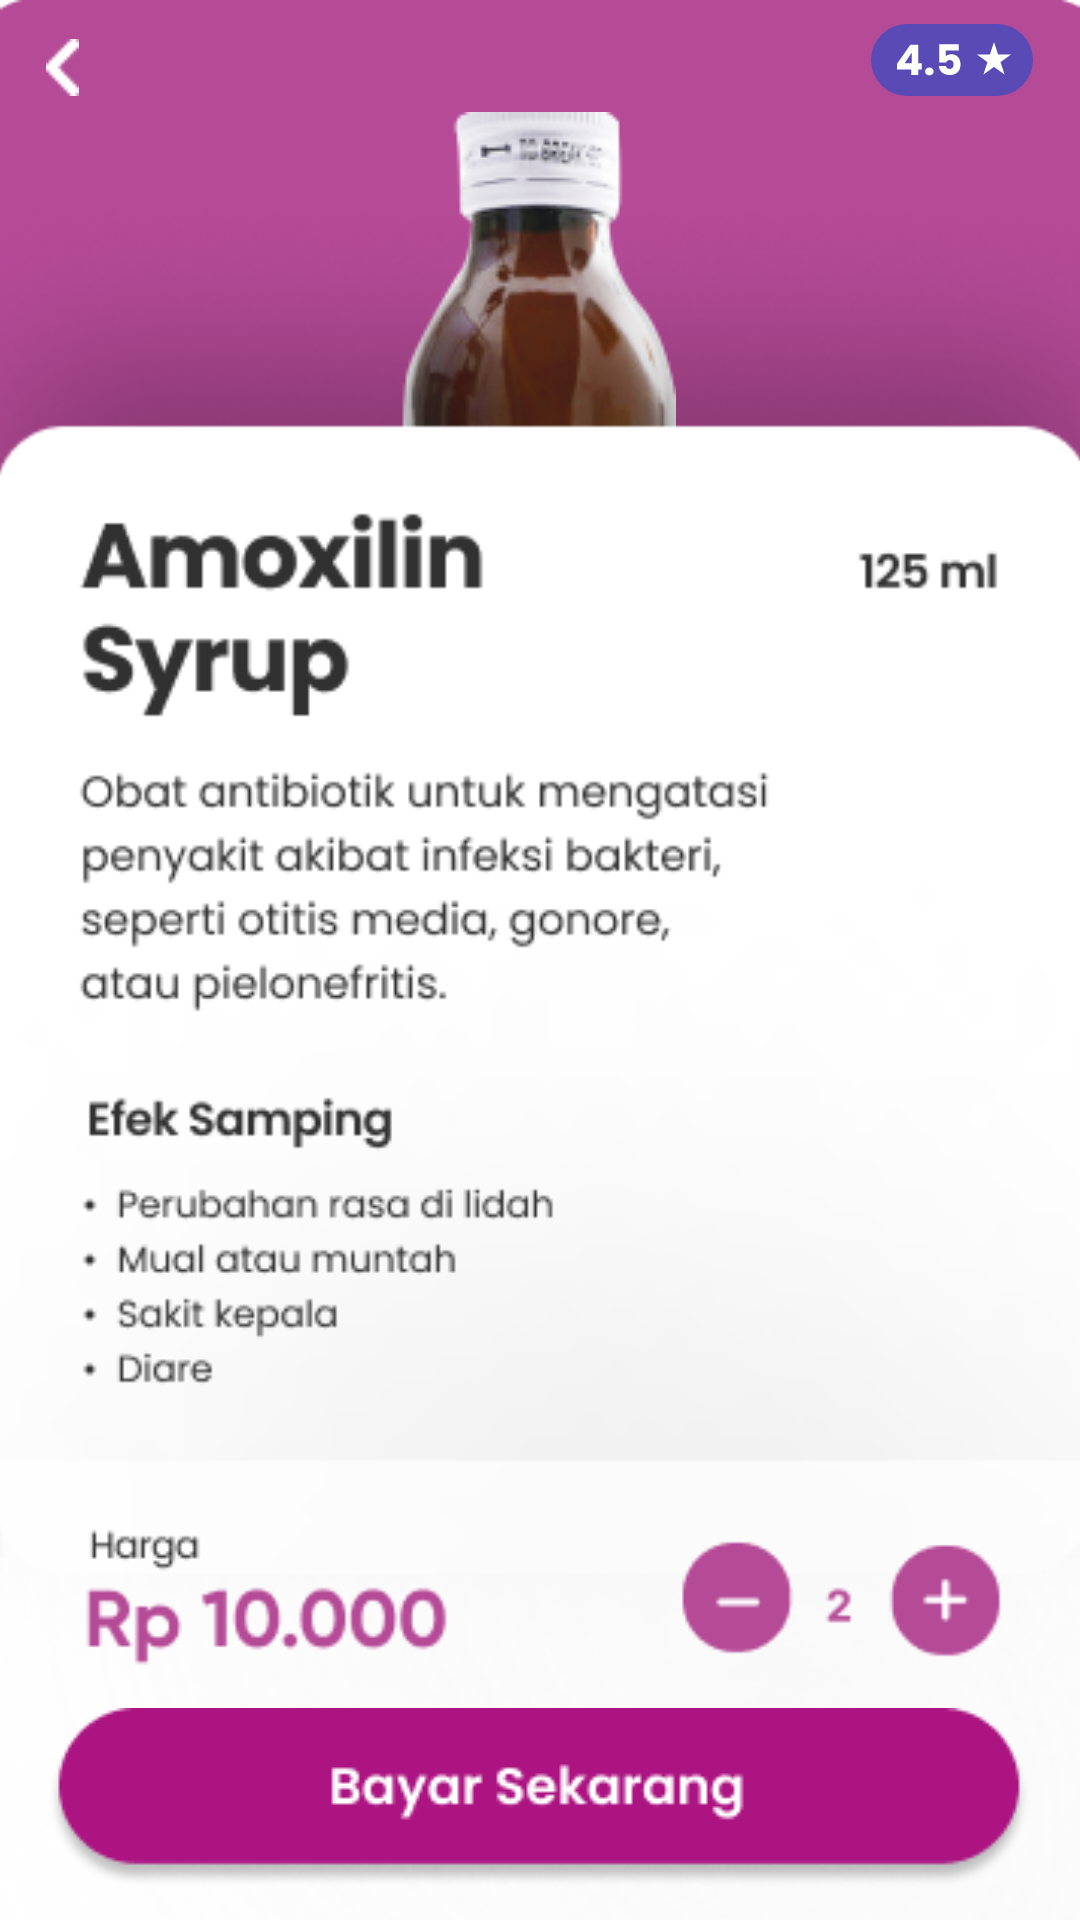

Here is an Android app screen rendered from its layout file. Give the layout XML and the strings, colors and styles it references.
<!-- AndroidManifest.xml: application theme AppTheme -->
<!-- res/layout/activity_detail_obat.xml -->
<?xml version="1.0" encoding="utf-8"?>
<androidx.constraintlayout.widget.ConstraintLayout xmlns:android="http://schemas.android.com/apk/res/android"
    xmlns:app="http://schemas.android.com/apk/res-auto"
    xmlns:tools="http://schemas.android.com/tools"
    android:layout_width="match_parent"
    android:layout_height="match_parent"
    android:background="@drawable/backdetailobat"
    tools:context=".obat.DetailObat">


    <ImageView
        android:id="@+id/back"
        android:layout_width="wrap_content"
        android:layout_height="wrap_content"
        app:layout_constraintBottom_toBottomOf="parent"
        app:layout_constraintEnd_toEndOf="parent"
        app:layout_constraintHorizontal_bias="0.044"
        app:layout_constraintStart_toStartOf="parent"
        app:layout_constraintTop_toTopOf="parent"
        app:layout_constraintVertical_bias="0.021"
        app:srcCompat="@drawable/back" />

    <ImageView
        android:id="@+id/imageView59"
        android:layout_width="wrap_content"
        android:layout_height="wrap_content"
        app:layout_constraintBottom_toBottomOf="@+id/back"
        app:layout_constraintEnd_toEndOf="parent"
        app:layout_constraintHorizontal_bias="0.944"
        app:layout_constraintStart_toEndOf="@+id/back"
        app:layout_constraintTop_toTopOf="@+id/back"
        app:layout_constraintVertical_bias="1.0"
        app:srcCompat="@drawable/rating" />

    <ImageView
        android:id="@+id/imageView60"
        android:layout_width="wrap_content"
        android:layout_height="wrap_content"
        app:layout_constraintBottom_toBottomOf="parent"
        app:layout_constraintEnd_toEndOf="@+id/imageView59"
        app:layout_constraintHorizontal_bias="1.0"
        app:layout_constraintStart_toStartOf="@+id/imageView59"
        app:layout_constraintTop_toBottomOf="@+id/imageView59"
        app:layout_constraintVertical_bias="0.247"
        app:srcCompat="@drawable/loveicons" />

    <ImageView
        android:id="@+id/imageView37"
        android:layout_width="wrap_content"
        android:layout_height="wrap_content"
        app:layout_constraintBottom_toBottomOf="parent"
        app:layout_constraintEnd_toEndOf="parent"
        app:layout_constraintHorizontal_bias="0.498"
        app:layout_constraintStart_toStartOf="parent"
        app:layout_constraintTop_toTopOf="parent"
        app:layout_constraintVertical_bias="0.092"
        app:srcCompat="@drawable/obatamoxilin" />

    <ImageView
        android:id="@+id/imageView57"
        android:layout_width="508dp"
        android:layout_height="578dp"
        app:layout_constraintBottom_toBottomOf="parent"
        app:layout_constraintEnd_toEndOf="parent"
        app:layout_constraintHorizontal_bias="0.504"
        app:layout_constraintStart_toStartOf="parent"
        app:layout_constraintTop_toTopOf="parent"
        app:layout_constraintVertical_bias="1.0"
        app:srcCompat="@drawable/detailobatbawah" />

    <ImageView
        android:id="@+id/butonbayar"
        android:layout_width="wrap_content"
        android:layout_height="wrap_content"
        app:layout_constraintBottom_toBottomOf="@+id/imageView57"
        app:layout_constraintEnd_toEndOf="parent"
        app:layout_constraintHorizontal_bias="0.492"
        app:layout_constraintStart_toStartOf="parent"
        app:layout_constraintTop_toBottomOf="@+id/imageView37"
        app:layout_constraintVertical_bias="0.965"
        app:srcCompat="@drawable/butonbayar" />

</androidx.constraintlayout.widget.ConstraintLayout>
<!-- resources referenced by this layout -->
<resources>
  <!-- drawable back: png bitmap (drawable, 225 bytes) -->
  <!-- drawable backdetailobat: png bitmap (drawable, 29816 bytes) -->
  <!-- drawable butonbayar: png bitmap (drawable, 6008 bytes) -->
  <!-- drawable detailobatbawah: png bitmap (drawable, 60783 bytes) -->
  <!-- drawable loveicons: png bitmap (drawable, 2024 bytes) -->
  <!-- drawable obatamoxilin: png bitmap (drawable, 35749 bytes) -->
  <!-- drawable rating (drawable) -->
  <vector xmlns:android="http://schemas.android.com/apk/res/android"
      android:width="54dp"
      android:height="24dp"
      android:viewportWidth="54"
      android:viewportHeight="24">
    <path
        android:pathData="M12,0L42,0A12,12 0,0 1,54 12L54,12A12,12 0,0 1,42 24L12,24A12,12 0,0 1,0 12L0,12A12,12 0,0 1,12 0z"
        android:fillColor="#594AB5"/>
    <path
        android:pathData="M8.686,15.18V13.248L13.11,6.92H15.784V13.108H16.932V15.18H15.784V17H13.39V15.18H8.686ZM13.558,9.552L11.206,13.108H13.558V9.552ZM19.463,17.112C19.043,17.112 18.697,16.991 18.427,16.748C18.165,16.496 18.035,16.188 18.035,15.824C18.035,15.451 18.165,15.138 18.427,14.886C18.697,14.634 19.043,14.508 19.463,14.508C19.873,14.508 20.209,14.634 20.471,14.886C20.741,15.138 20.877,15.451 20.877,15.824C20.877,16.188 20.741,16.496 20.471,16.748C20.209,16.991 19.873,17.112 19.463,17.112ZM29.252,8.866H24.884V10.798C25.07,10.593 25.332,10.425 25.668,10.294C26.004,10.163 26.368,10.098 26.76,10.098C27.46,10.098 28.038,10.257 28.496,10.574C28.962,10.891 29.303,11.302 29.518,11.806C29.732,12.31 29.84,12.856 29.84,13.444C29.84,14.536 29.532,15.404 28.916,16.048C28.3,16.683 27.432,17 26.312,17C25.565,17 24.916,16.874 24.366,16.622C23.815,16.361 23.39,16.001 23.092,15.544C22.793,15.087 22.63,14.559 22.602,13.962H24.94C24.996,14.251 25.131,14.494 25.346,14.69C25.56,14.877 25.854,14.97 26.228,14.97C26.666,14.97 26.993,14.83 27.208,14.55C27.422,14.27 27.53,13.897 27.53,13.43C27.53,12.973 27.418,12.623 27.194,12.38C26.97,12.137 26.643,12.016 26.214,12.016C25.896,12.016 25.635,12.095 25.43,12.254C25.224,12.403 25.089,12.604 25.024,12.856H22.714V6.766H29.252V8.866Z"
        android:fillColor="#ffffff"/>
    <path
        android:pathData="M41,6L42.347,10.146H46.706L43.18,12.708L44.527,16.854L41,14.292L37.473,16.854L38.82,12.708L35.294,10.146H39.653L41,6Z"
        android:fillColor="#ffffff"/>
  </vector>
  <style name="AppTheme" parent="Theme.AppCompat.Light.DarkActionBar" theme="@android:style/Theme.NoTitleBar">&gt;
          
          <item name="colorPrimary">@color/merahmuda</item>
          <item name="colorPrimaryDark">@color/merahmuda</item>
          <item name="colorAccent">@color/colorAccent</item>
      </style>
  <color name="merahmuda">#B54A97</color>
  <color name="colorAccent">#03DAC5</color>
</resources>
